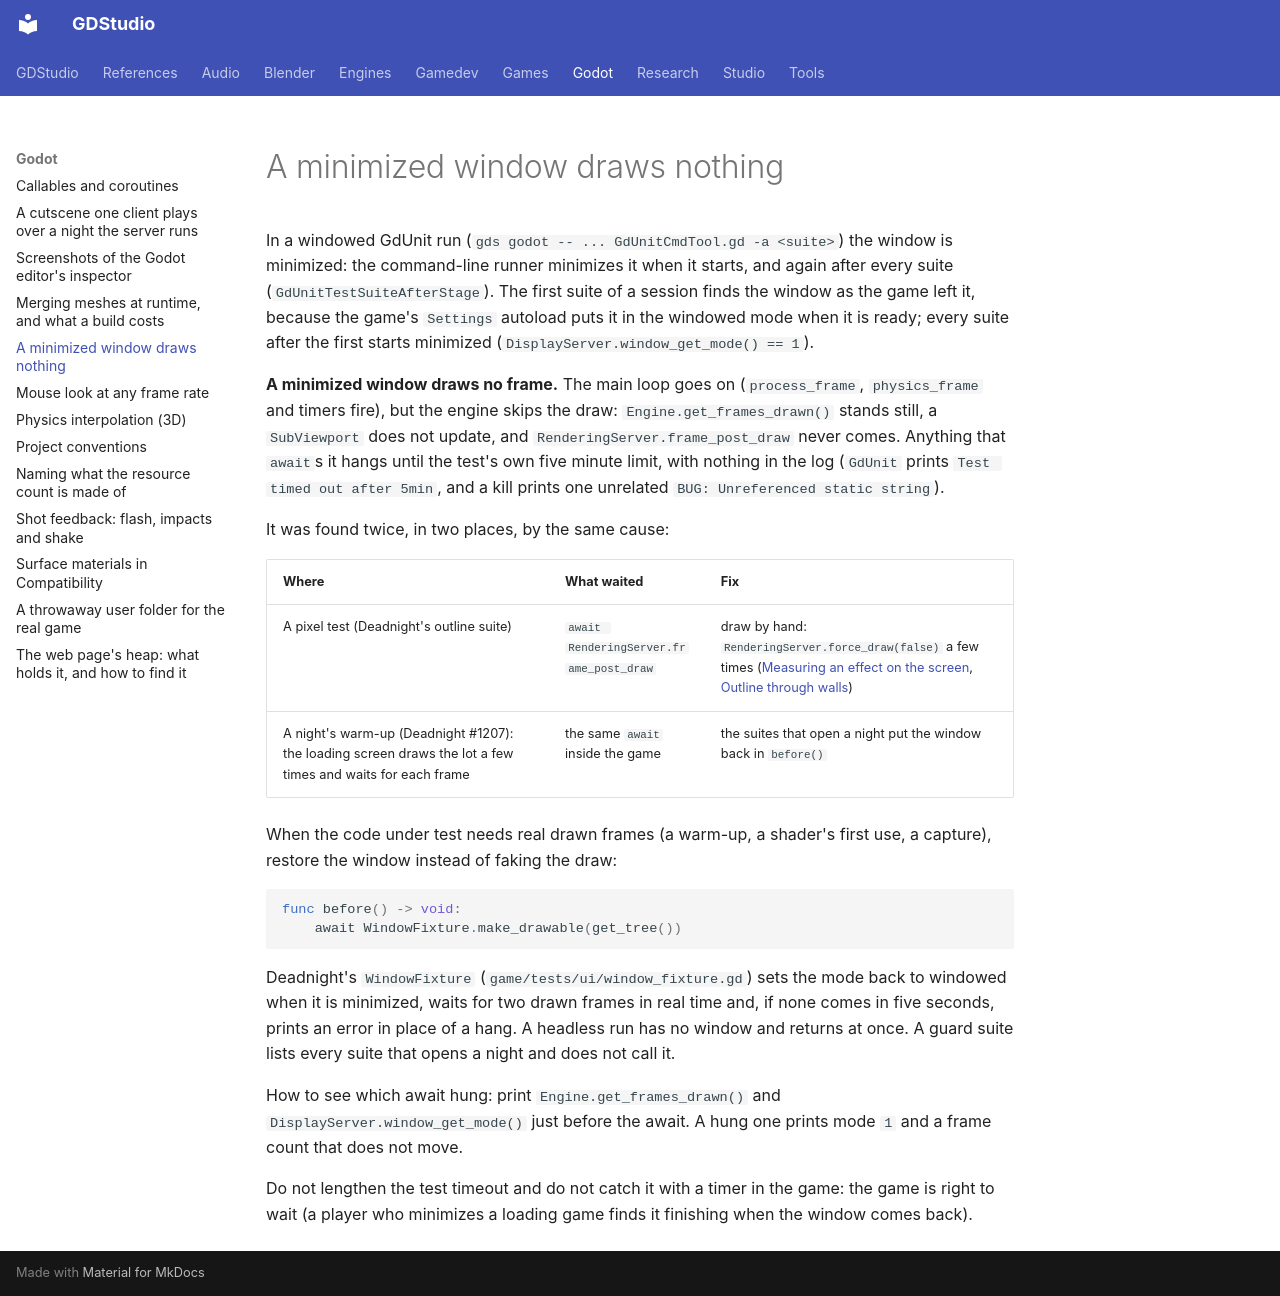

repository: Ryubara/gdstudio · page: godot/minimized-window/index.html · generator: mkdocs

# A minimized window draws nothing

In a windowed GdUnit run (`gds godot -- ... GdUnitCmdTool.gd -a <suite>`) the window is minimized: the command-line
runner minimizes it when it starts, and again after every suite (`GdUnitTestSuiteAfterStage`). The first suite of a
session finds the window as the game left it, because the game's `Settings` autoload puts it in the windowed mode when
it is ready; every suite after the first starts minimized (`DisplayServer.window_get_mode() == 1`).

**A minimized window draws no frame.** The main loop goes on (`process_frame`, `physics_frame` and timers fire), but the
engine skips the draw: `Engine.get_frames_drawn()` stands still, a `SubViewport` does not update, and
`RenderingServer.frame_post_draw` never comes. Anything that `await`s it hangs until the test's own five minute limit,
with nothing in the log (`GdUnit` prints `Test timed out after 5min`, and a kill prints one unrelated
`BUG: Unreferenced static string`).

It was found twice, in two places, by the same cause:

| Where | What waited | Fix |
| --- | --- | --- |
| A pixel test (Deadnight's outline suite) | `await RenderingServer.frame_post_draw` | draw by hand: `RenderingServer.force_draw(false)` a few times ([Measuring an effect on the screen](measuring-effects-on-screen.md), [Outline through walls](outline-through-walls.md#only-where-it-is-hidden)) |
| A night's warm-up (Deadnight #1207): the loading screen draws the lot a few times and waits for each frame | the same `await` inside the game | the suites that open a night put the window back in `before()` |

When the code under test needs real drawn frames (a warm-up, a shader's first use, a capture), restore the window
instead of faking the draw:

```gdscript
func before() -> void:
    await WindowFixture.make_drawable(get_tree())
```

Deadnight's `WindowFixture` (`game/tests/ui/window_fixture.gd`) sets the mode back to windowed when it is minimized,
waits for two drawn frames in real time and, if none comes in five seconds, prints an error in place of a hang. A
headless run has no window and returns at once. A guard suite lists every suite that opens a night and does not call it.

How to see which await hung: print `Engine.get_frames_drawn()` and `DisplayServer.window_get_mode()` just before the
await. A hung one prints mode `1` and a frame count that does not move.

Do not lengthen the test timeout and do not catch it with a timer in the game: the game is right to wait (a player who
minimizes a loading game finds it finishing when the window comes back).
